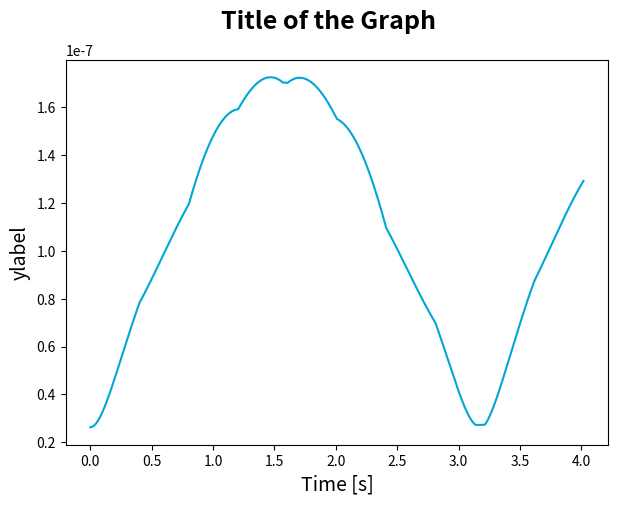

Write the Python code that produced this figure. (Note: this script raises an exception after producing the figure.)
import numpy as np
import math as m
import matplotlib.pyplot as plt


J = 1367 # W/m^2
c = 3e8 # m/s
q = 0.88
height = 0.30 #y-axis [m]
width = 0.20 #x-axis [m]
length = 0.20 #z-axis [m]
cg = 0.1,0.15,0.1 #assumed

#angle between the sun and the satellite in a specific reference system
alphas = np.arange(0, 2 * np.pi, 0.001 * np.pi)#sun around z-axis


betas1 = np.arange(0.122, np.pi/6 , 0.001 * np.pi)
betas2 = np.arange(0.122, np.pi/6 , 0.001 * np.pi)[::-1]


betas = np.concatenate((betas1,betas2,betas1,betas2,betas1,betas2,betas1,betas2,betas1,betas2)) #sun around y-axis
#betas = np.zeros(len(alphas))

def transformation(a):
    A = np.array([(0, 0, 1), (1, 0, 0)])
    B = np.array([a[0], a[1], a[2]])
    C = np.dot(A,B)
    return C

def SolarArea(height,width,length,alpha,beta):
    v_width = abs(width * np.cos(alpha)) #side facing earth
    v_height = abs(height * np.cos(beta))
    v_area = v_width * v_height
    v_cp = v_height/2, v_width/2

    z_length = abs(length * np.sin(alpha)) #side 90deg from earth perpendicular to orbit
    z_height = abs(height * np.cos(beta))
    z_area = z_length * z_height
    z_cp = -z_length/2 , -z_height/2

    o_length = length #side on "top" parallel to orbit
    o_width = width
    o_area = o_width * o_length * np.sin(beta)
    o_cp =o_length/2,  -o_width/2

    total_area = v_area + z_area + o_area
    cp = (v_cp[0]*v_area + z_cp[0]*z_area + o_cp[0]*o_area)/total_area, (v_cp[1]*v_area + z_cp[1]*z_area + o_cp[1]*o_area)/total_area
    cp = np.array(cp)
    return total_area, cp



Torque_sun = []
cg_2d = transformation(cg)
for i in range(len(betas)):
    A, cp = SolarArea(height,width,length,alphas[i],betas[i])
    F = (J/c)*A*(1+q)
    r = m.sqrt((cg_2d[0]- cp[0])**2+(cg_2d[1]-cp[1])**2)
    T = F*r
    Torque_sun.append(T)




#figure

fig = plt.figure(figsize = (7,5))
fig.suptitle('Title of the Graph', fontsize=18, fontweight='bold')

axs = fig.add_subplot(1,1,1)
axs.plot(alphas[:len(betas)], Torque_sun , color = '#00A6D6', label = 'label')


axs.set_ylabel('ylabel', fontsize=14)
axs.set_xlabel('Time [s]', fontsize = 14)
axs.tick_params(axis='both', which='major', labelsize=10)
axs.grid(b = None, which = 'both', axis = 'both')


#In case legend is needed
'''
legend = fig.legend(loc= 0 , framealpha=1, frameon=True, fontsize=16)

fig.align_labels()

plt.xlabel('Time [s]', fontsize=16)
frame = legend.get_frame()

frame.set_facecolor('0.90')
frame.set_edgecolor('black')
'''